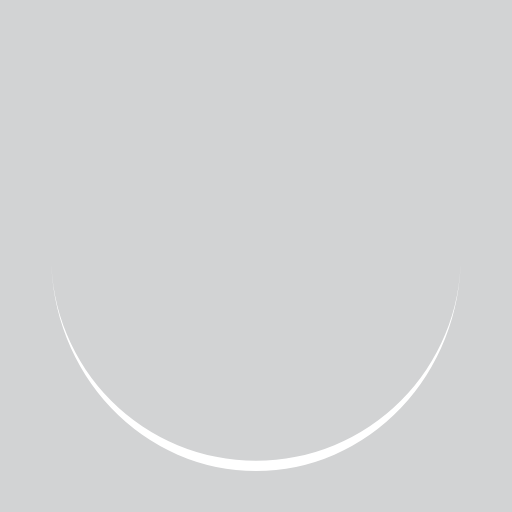
t = 0.00 s
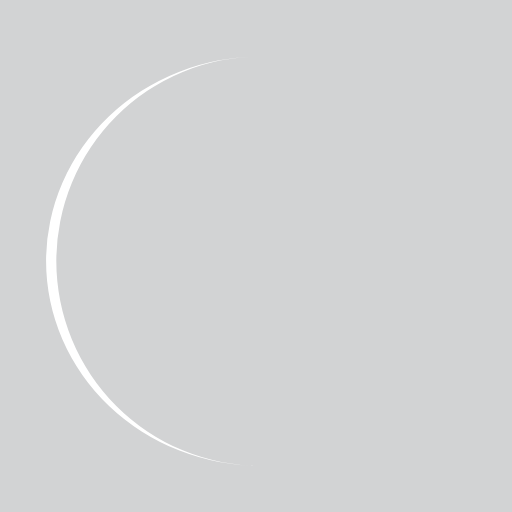
t = 0.25 s
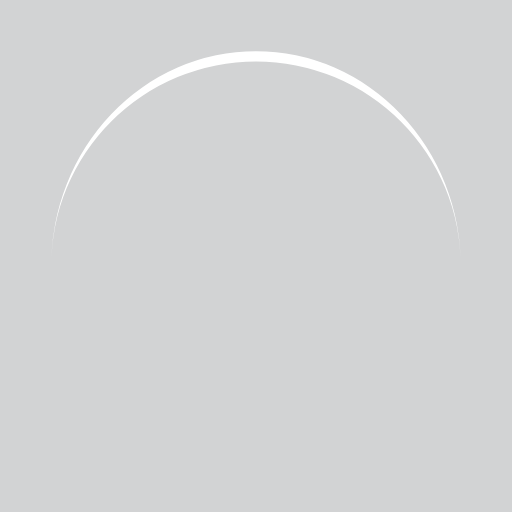
t = 0.50 s
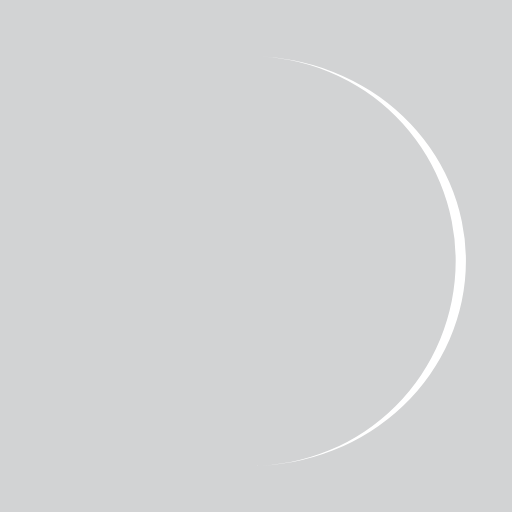
t = 0.75 s

The animated SVG that drew these frames (rendered in a browser with its animation timeline set to each time). Animation: 1 SMIL element (animateTransform=1); one cycle of 1.00 s, repeats indefinitely.

<svg xmlns="http://www.w3.org/2000/svg" viewBox="0 0 100 100" preserveAspectRatio="xMidYMid" width="200" height="200" style="shape-rendering: auto; display: block; background: rgb(210, 211, 212);" xmlns:xlink="http://www.w3.org/1999/xlink"><g><path stroke="none" fill="#ffffff" d="M10 50A40 40 0 0 0 90 50A40 42 0 0 1 10 50">
  <animateTransform values="0 50 51;360 50 51" keyTimes="0;1" repeatCount="indefinite" dur="1s" type="rotate" attributeName="transform"></animateTransform>
</path><g></g></g><!-- [ldio] generated by https://loading.io --></svg>